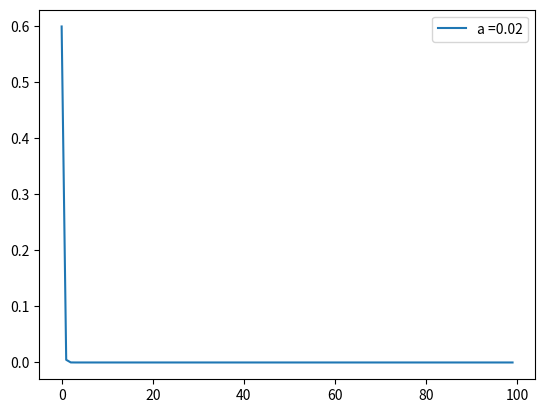
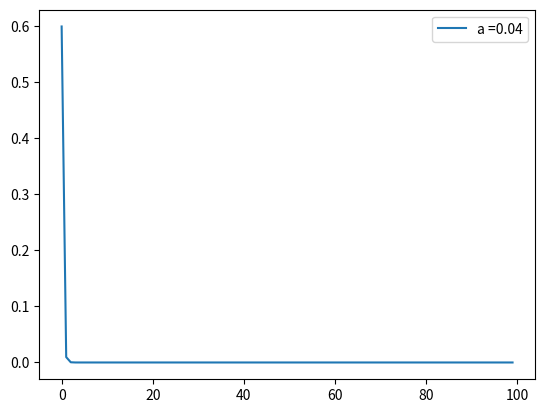
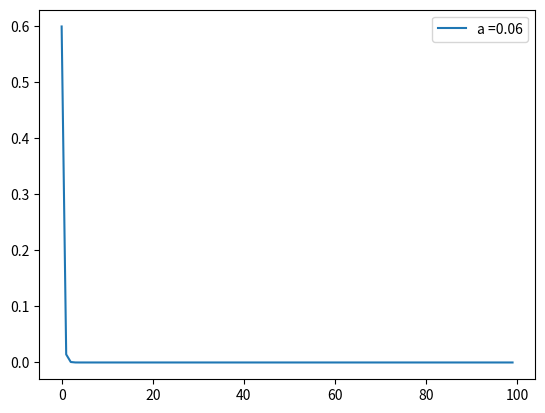
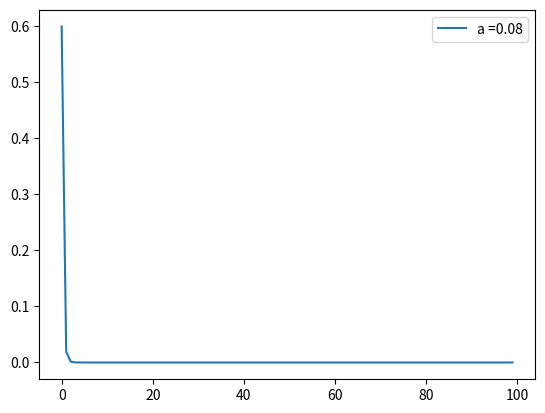
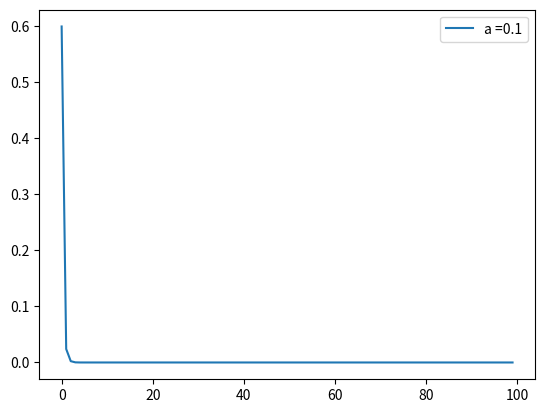
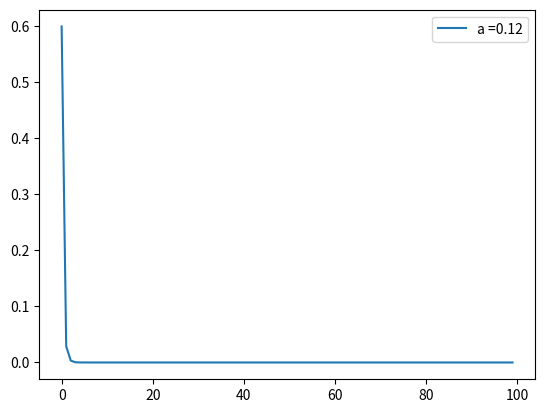
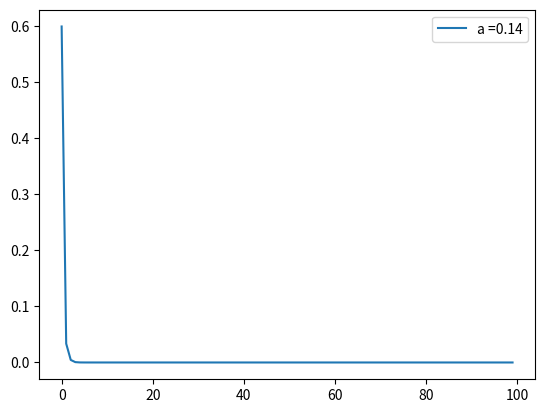
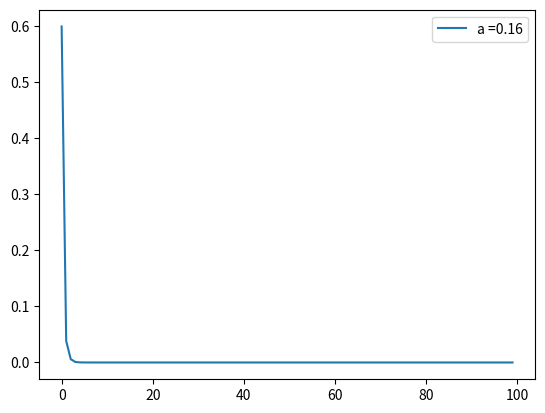
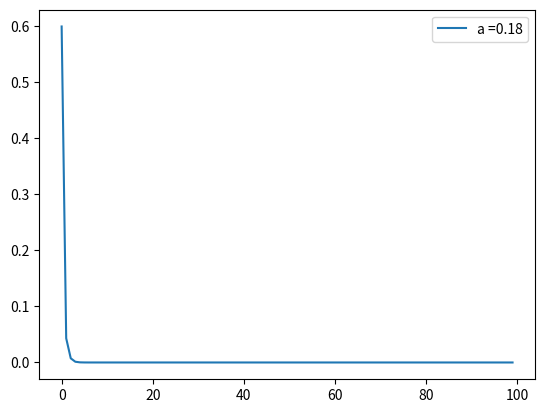
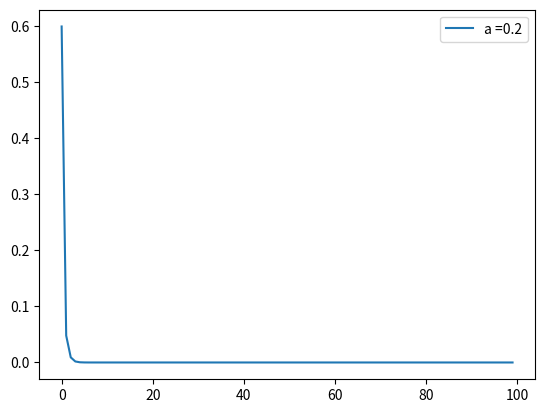
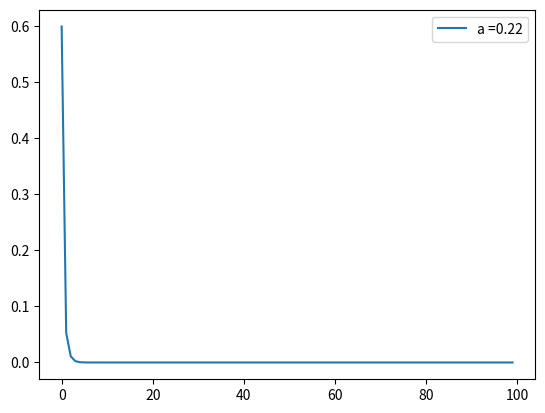
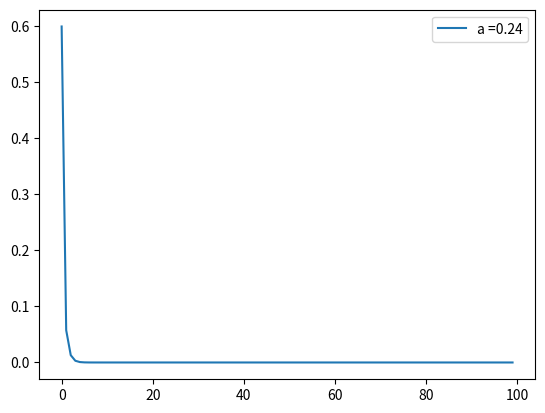
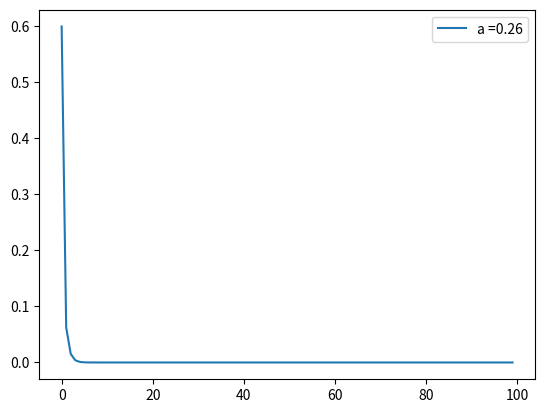
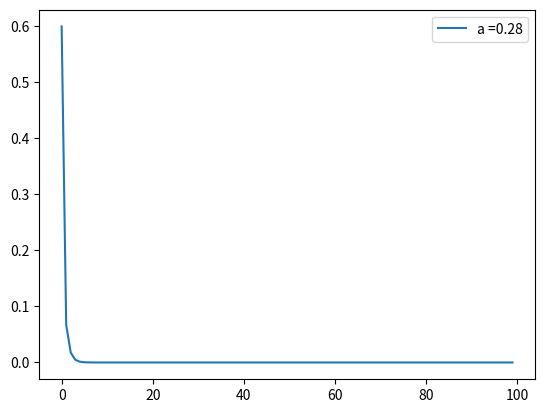
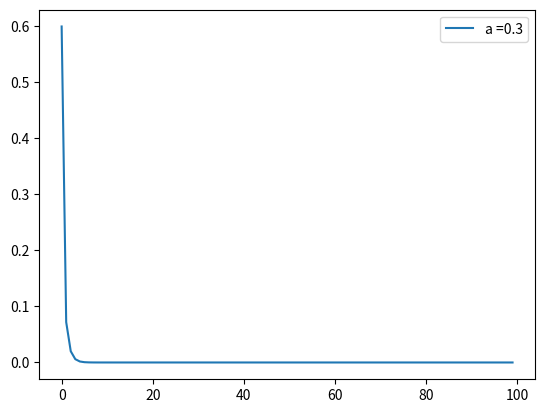
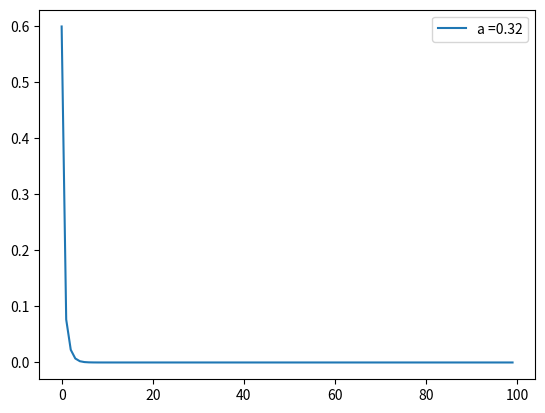

Generate these figures, in order, with matplotlib:
import numpy as np
import matplotlib.pyplot as plt

def logistic_model(a, N, init_x):
    #   N: Iteration step
    #   a: Parameter
    x = init_x
    time = []
    value = []

    for i in range(N):
        time.append(i)
        value.append(x)
        x = a * x * (1 - x)
    return time, value
for a in range(1, 200):
    a = a / 50
    time, value = logistic_model(a, 100, 0.6)
    print(value[99])
    plt.ion()
    plt.plot(time, value, label='a =' + str(a))
    plt.legend()
    plt.pause(0.01)
   
    plt.clf()
plt.ioff()
    
    
